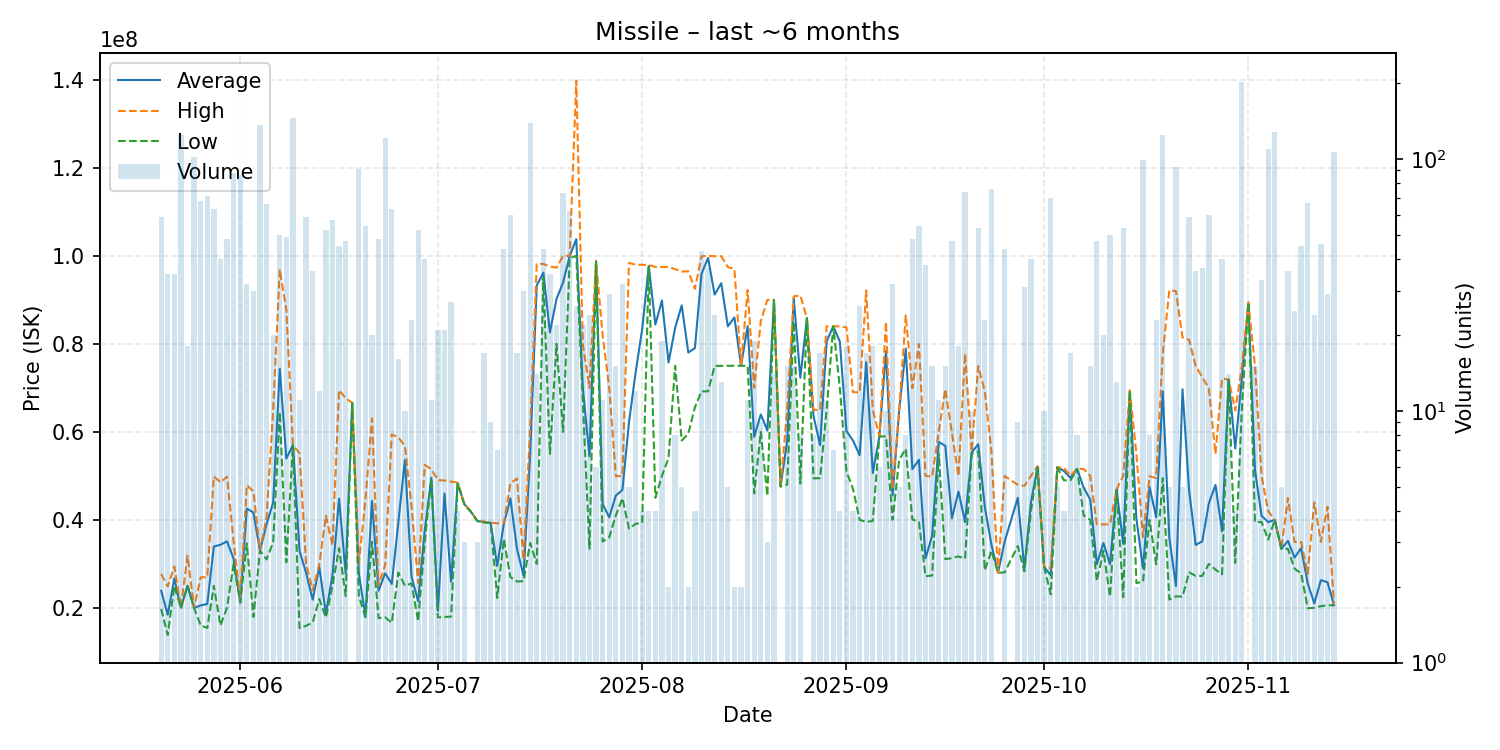

The data file committed next to this chart (first rows):
date, average, highest, lowest, order_count, volume
2025-05-20, 23898305, 27715000, 19760000, 29, 59
2025-05-21, 18453143, 24870000, 13870000, 16, 35
2025-05-22, 26673714, 29435000, 24980000, 21, 35
2025-05-23, 20050000, 20120000, 20010000, 27, 124
2025-05-24, 25058333, 31845000, 24980000, 11, 18
2025-05-25, 20000000, 20000000, 20000000, 25, 102
2025-05-26, 20567059, 26940000, 16000000, 25, 68
2025-05-27, 20890141, 27000000, 15440000, 34, 71
2025-05-28, 33944127, 49860000, 25000000, 31, 63
2025-05-29, 34351750, 48570000, 16000000, 21, 40
2025-05-30, 35121667, 49800000, 20070000, 29, 48
2025-05-31, 31149773, 35000000, 30000000, 15, 88
2025-06-01, 21277442, 22100000, 21170000, 30, 86
2025-06-02, 42568750, 47870000, 34625000, 23, 32
2025-06-03, 41690667, 46480000, 17950000, 20, 30
2025-06-04, 33000000, 33000000, 33000000, 14, 136
2025-06-05, 39029242, 40560000, 31010000, 30, 66
2025-06-06, 43950000, 64995000, 34930000, 12, 20
2025-06-07, 74325000, 96930000, 64480000, 28, 50
2025-06-08, 53939592, 87700000, 30365000, 28, 49
2025-06-09, 57000000, 57000000, 57000000, 26, 146
2025-06-10, 32934545, 55120000, 15400000, 10, 11
2025-06-11, 27935763, 30000000, 15940000, 4, 59
2025-06-12, 21857500, 24000000, 16690000, 15, 36
2025-06-13, 29300833, 29970000, 22000000, 6, 12
2025-06-14, 18676731, 40935000, 17810000, 17, 52
2025-06-15, 27448947, 34180000, 25000000, 11, 57
2025-06-16, 44804667, 69500000, 33560000, 26, 45
2025-06-17, 27820213, 67635000, 22700000, 11, 47
2025-06-18, 66580000, 66580000, 66580000, 1, 1
2025-06-19, 27894615, 30020000, 22810000, 16, 91
2025-06-20, 18038333, 44535000, 17880000, 13, 54
2025-06-21, 44321000, 63030000, 35000000, 10, 20
2025-06-22, 23917708, 25090000, 17670000, 12, 48
2025-06-23, 27880000, 29830000, 17860000, 42, 121
2025-06-24, 25438413, 59400000, 16610000, 13, 63
2025-06-25, 39489375, 58770000, 28000000, 8, 16
2025-06-26, 53621000, 56720000, 25040000, 7, 10
2025-06-27, 27094348, 43070000, 25570000, 7, 23
2025-06-28, 21528462, 25660000, 16970000, 11, 52
2025-06-29, 37560000, 52505000, 34880000, 13, 40
2025-06-30, 49593636, 51510000, 49405000, 6, 11
2025-07-01, 19339524, 49050000, 17845000, 7, 21
2025-07-02, 46000952, 48960000, 17925000, 6, 21
2025-07-03, 25964074, 48690000, 18020000, 10, 27
2025-07-04, 48360000, 48500000, 48220000, 3, 4
2025-07-05, 43620000, 43620000, 43620000, 1, 3
2025-07-06, 41860000, 41860000, 41860000, 1, 1
2025-07-07, 39736667, 39790000, 39710000, 2, 3
2025-07-08, 39538235, 39570000, 39400000, 9, 17
2025-07-09, 39337778, 39370000, 39330000, 5, 9
2025-07-10, 29537143, 39220000, 22270000, 7, 7
2025-07-11, 39046818, 39250000, 35635000, 15, 44
2025-07-12, 44883167, 48330000, 27010000, 21, 60
2025-07-13, 33411765, 49390000, 26000000, 7, 17
2025-07-14, 27334667, 30940000, 26070000, 10, 30
2025-07-15, 54990000, 61000000, 34760000, 43, 139
2025-07-16, 93267857, 98120000, 30010000, 10, 14
2025-07-17, 96187955, 98150000, 94980000, 16, 44
2025-07-18, 82608857, 97580000, 55000000, 18, 35
... 118 more rows
